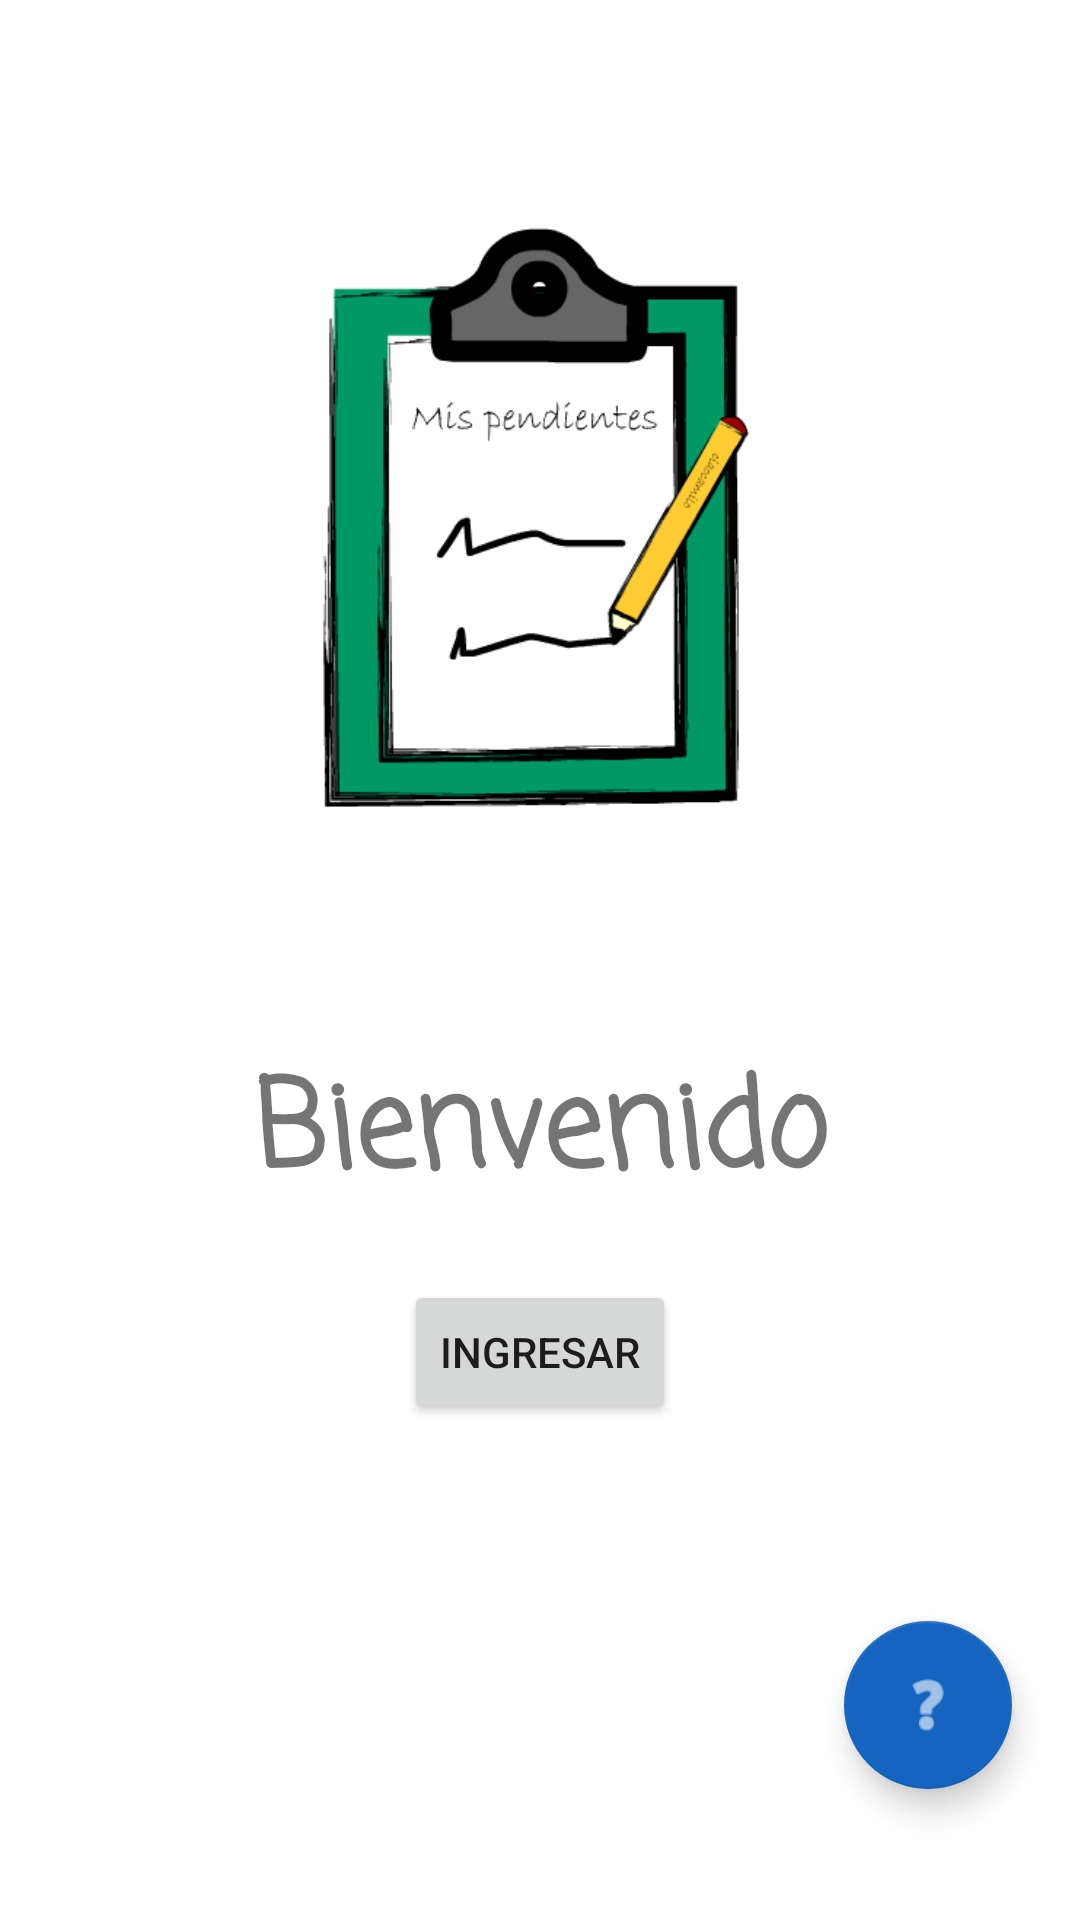

Layout XML and referenced resources for this Android screen:
<!-- AndroidManifest.xml: application theme Theme.TestPendientesApp -->
<!-- res/layout/activity_main.xml -->
<?xml version="1.0" encoding="utf-8"?>
<androidx.constraintlayout.widget.ConstraintLayout xmlns:android="http://schemas.android.com/apk/res/android"
    xmlns:app="http://schemas.android.com/apk/res-auto"
    xmlns:tools="http://schemas.android.com/tools"
    android:layout_width="match_parent"
    android:layout_height="match_parent"
    tools:context=".MainActivity">

    <ImageView
        android:id="@+id/imageView"
        android:layout_width="277dp"
        android:layout_height="204dp"
        android:src="@drawable/imagen_grande"
        app:layout_constraintBottom_toTopOf="@+id/textView"
        app:layout_constraintEnd_toEndOf="parent"
        app:layout_constraintStart_toStartOf="parent"
        app:layout_constraintTop_toTopOf="parent" />

    <TextView
        android:id="@+id/textView"
        android:layout_width="wrap_content"
        android:layout_height="wrap_content"
        android:text="@string/welcome"
        android:textSize="40sp"
        android:fontFamily="casual"
        android:textStyle="bold"
        app:layout_constraintBottom_toBottomOf="parent"
        app:layout_constraintLeft_toLeftOf="parent"
        app:layout_constraintRight_toRightOf="parent"
        app:layout_constraintTop_toTopOf="parent"
        app:layout_constraintVertical_bias="0.6" />

    <Button
        android:id="@+id/btnEnter"
        android:layout_width="wrap_content"
        android:layout_height="wrap_content"
        android:text="@string/enter"
        android:onClick="goToTaskList"
        app:layout_constraintBottom_toBottomOf="parent"
        app:layout_constraintEnd_toEndOf="parent"
        app:layout_constraintStart_toStartOf="parent"
        app:layout_constraintTop_toBottomOf="@+id/textView"
        app:layout_constraintVertical_bias="0.1" />

    <com.google.android.material.floatingactionbutton.FloatingActionButton
        android:id="@+id/fabHelp"
        android:layout_width="wrap_content"
        android:layout_height="wrap_content"
        android:clickable="true"
        app:layout_constraintBottom_toBottomOf="parent"
        app:layout_constraintEnd_toEndOf="parent"
        app:layout_constraintHorizontal_bias="0.925"
        app:layout_constraintStart_toStartOf="parent"
        app:layout_constraintTop_toTopOf="parent"
        app:layout_constraintVertical_bias="0.925"
        app:srcCompat="@android:drawable/ic_menu_help"
        android:onClick="showHelp"
        android:focusable="true" />

</androidx.constraintlayout.widget.ConstraintLayout>
<!-- resources referenced by this layout -->
<resources>
  <!-- drawable imagen_grande: png bitmap (drawable, 15827 bytes) -->
  <string name="enter">Ingresar</string>
  <string name="welcome">Bienvenido</string>
  <style name="Theme.TestPendientesApp" parent="Theme.MaterialComponents.DayNight.DarkActionBar">
          
          <item name="colorPrimary">@color/primaryColor</item>
          <item name="colorPrimaryVariant">@color/primaryDarkColor</item>
          <item name="colorOnPrimary">@color/primaryTextColor</item>
          
          <item name="colorSecondary">@color/secondaryColor</item>
          <item name="colorSecondaryVariant">@color/secondaryDarkColor</item>
          <item name="colorOnSecondary">@color/secondaryTextColor</item>
          
          <item name="android:statusBarColor" tools:targetApi="l">?attr/colorPrimaryVariant</item>
          
      </style>
  <color name="primaryColor">#388e3c</color>
  <color name="primaryDarkColor">#00600f</color>
  <color name="primaryTextColor">#000000</color>
  <color name="secondaryColor">#1565c0</color>
  <color name="secondaryDarkColor">#003c8f</color>
  <color name="secondaryTextColor">#ffffff</color>
</resources>
